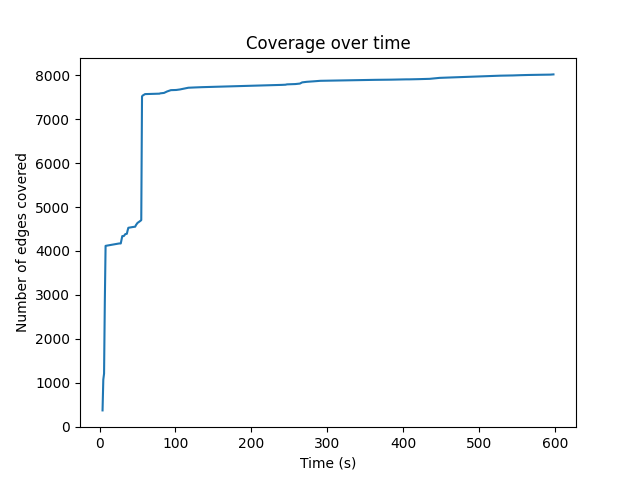

The data file committed next to this chart (first rows):
4, 367
5, 1068
6, 1206
7, 2841
8, 4117
26, 4172
28, 4172
30, 4340
31, 4340
32, 4340
34, 4385
36, 4392
37, 4466
38, 4529
44, 4547
47, 4554
48, 4590
50, 4639
53, 4676
55, 4703
56, 7525
57, 7544
60, 7576
79, 7586
80, 7593
85, 7603
89, 7636
94, 7666
101, 7670
106, 7682
117, 7721
126, 7728
135, 7734
240, 7786
245, 7790
247, 7798
258, 7805
264, 7816
267, 7843
273, 7856
282, 7867
291, 7879
363, 7901
384, 7905
404, 7912
408, 7912
421, 7917
435, 7924
448, 7946
528, 7996
543, 8001
544, 8001
554, 8007
565, 8012
582, 8017
594, 8020
598, 8025
